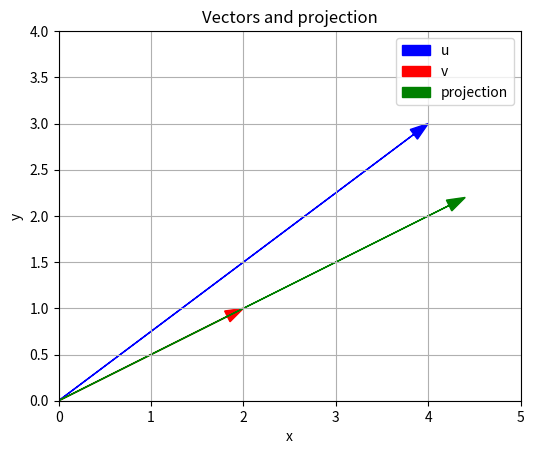

This chart was generated by the following Python code: (Note: this script raises an exception after producing the figure.)
# Laboratory A: vectors and projections
import math
import numpy as np
import matplotlib.pyplot as plt
u = np.array([4., 3.]); v = np.array([2., 1.])
dot = float(np.dot(u, v))
angle = math.degrees(math.acos(dot/(np.linalg.norm(u)*np.linalg.norm(v))))
projection = dot/np.dot(v,v)*v
residual = u-projection
print('Angle (degrees):', angle, 'Projection:', projection, 'Residual:', residual)
print('Residual dot v:', np.dot(residual,v))
fig, ax = plt.subplots()
for vec, color, name in [(u,'blue','u'),(v,'red','v'),(projection,'green','projection')]:
    ax.arrow(0,0,*vec,head_width=.13,length_includes_head=True,color=color,label=name)
ax.set(xlim=(0,5),ylim=(0,4),xlabel='x',ylabel='y',title='Vectors and projection')
ax.set_aspect('equal'); ax.grid(True); ax.legend(); fig.savefig('figures/labA_python.png',dpi=180,bbox_inches='tight')
